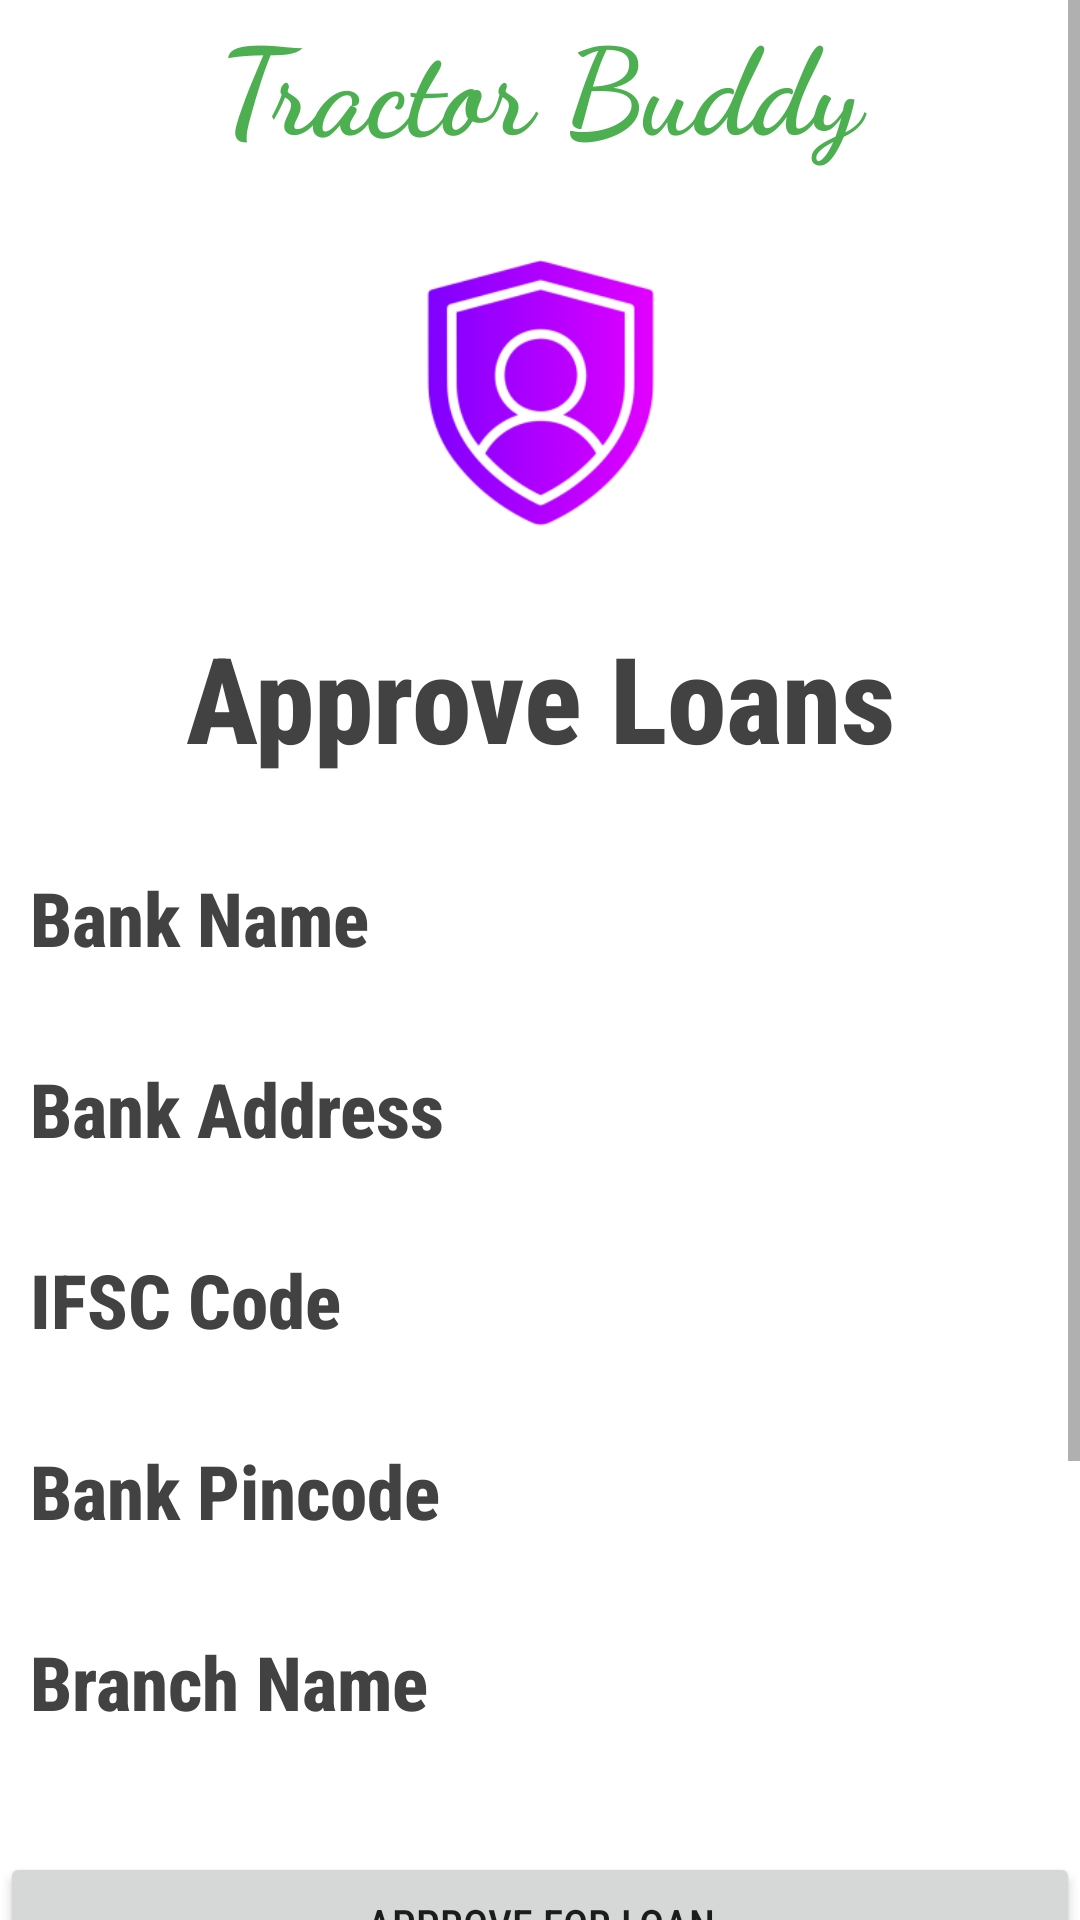

Produce the Android XML layout that renders to this screen, including the resource entries it uses.
<!-- AndroidManifest.xml: application theme Theme.TractorBuddy_App -->
<!-- res/layout/activity_admin_approve_reject_loan.xml -->
<?xml version="1.0" encoding="utf-8"?>
<RelativeLayout xmlns:android="http://schemas.android.com/apk/res/android"
    xmlns:app="http://schemas.android.com/apk/res-auto"
    xmlns:tools="http://schemas.android.com/tools"
    android:layout_width="match_parent"
    android:layout_height="match_parent"
    tools:context=".FarmerApplyLoanActivity1">

    <ScrollView
        android:layout_width="match_parent"
        android:layout_height="match_parent">
        <LinearLayout
            android:layout_width="match_parent"
            android:layout_height="match_parent"
            android:orientation="vertical">

            <TextView
                android:layout_width="match_parent"
                android:layout_height="wrap_content"
                android:layout_gravity="center_vertical|center_horizontal"
                android:textAlignment="center"
                android:fontFamily="cursive"
                android:gravity="center"
                android:textColor="@color/green"
                android:textSize="40sp"
                android:textStyle="bold"
                android:text="Tractor Buddy" />
            <ImageView
                android:layout_width="match_parent"
                android:layout_height="150dp"
                app:srcCompat="@mipmap/admin_foreground"
                tools:layout_editor_absoluteX="0dp"
                tools:layout_editor_absoluteY="0dp"/>

            <TextView
                android:id="@+id/textView1"
                android:layout_width="match_parent"
                android:layout_height="wrap_content"
                android:fontFamily="sans-serif-condensed-medium"
                android:text="Approve Loans"
                android:gravity="center"
                android:textColor="@color/cardview_dark_background"
                android:textAlignment="center"
                android:textSize="40sp"
                android:textStyle="bold" />

            <TextView
                android:id="@+id/textBankName"
                android:layout_width="match_parent"
                android:layout_height="wrap_content"
                android:fontFamily="sans-serif-condensed-medium"
                android:text="Bank Name"
                android:gravity="left"
                android:textColor="@color/cardview_dark_background"
                android:textSize="25sp"
                android:layout_marginTop="30dp"
                android:layout_marginLeft="10dp"
                android:layout_marginRight="10dp"
                android:textStyle="bold" />

            <TextView
                android:id="@+id/textBankAddress"
                android:layout_width="match_parent"
                android:layout_height="wrap_content"
                android:fontFamily="sans-serif-condensed-medium"
                android:text="Bank Address"
                android:gravity="left"
                android:textColor="@color/cardview_dark_background"
                android:textSize="25sp"
                android:layout_marginTop="30dp"
                android:layout_marginLeft="10dp"
                android:layout_marginRight="10dp"
                android:textStyle="bold" />

            <TextView
                android:id="@+id/textBankIFSCCode"
                android:layout_width="match_parent"
                android:layout_height="wrap_content"
                android:fontFamily="sans-serif-condensed-medium"
                android:text="IFSC Code"
                android:gravity="left"
                android:textColor="@color/cardview_dark_background"
                android:textSize="25sp"
                android:layout_marginTop="30dp"
                android:layout_marginLeft="10dp"
                android:layout_marginRight="10dp"
                android:textStyle="bold" />

            <TextView
                android:id="@+id/textBankPinCode"
                android:layout_width="match_parent"
                android:layout_height="wrap_content"
                android:fontFamily="sans-serif-condensed-medium"
                android:text="Bank Pincode"
                android:gravity="left"
                android:textColor="@color/cardview_dark_background"
                android:textSize="25sp"
                android:layout_marginTop="30dp"
                android:layout_marginLeft="10dp"
                android:layout_marginRight="10dp"
                android:textStyle="bold" />

            <TextView
                android:id="@+id/textBranchName"
                android:layout_width="match_parent"
                android:layout_height="wrap_content"
                android:fontFamily="sans-serif-condensed-medium"
                android:text="Branch Name"
                android:gravity="left"
                android:textColor="@color/cardview_dark_background"
                android:textSize="25sp"
                android:layout_marginTop="30dp"
                android:layout_marginLeft="10dp"
                android:layout_marginRight="10dp"
                android:textStyle="bold" />

            <Button
                android:id="@+id/approvebutton"
                android:layout_marginTop="40dp"
                android:fontFamily="sans-serif-condensed-medium"
                android:layout_width="match_parent"
                android:layout_height="wrap_content"
                android:text="Approve for loan" />

            <Button
                android:id="@+id/rejectbutton"
                android:layout_marginTop="40dp"
                android:fontFamily="sans-serif-condensed-medium"
                android:layout_width="match_parent"
                android:layout_height="wrap_content"
                android:text="Reject for loan" />

            <Button
                android:id="@+id/gobackbutton"
                android:layout_marginTop="40dp"
                android:layout_width="match_parent"
                android:layout_height="wrap_content"
                android:fontFamily="sans-serif-condensed-medium"
                android:text="Go Back"
                android:textStyle="bold" />

        </LinearLayout>
    </ScrollView>


</RelativeLayout>
<!-- resources referenced by this layout -->
<resources>
  <color name="green">#4CAF50</color>
  <!-- mipmap admin_foreground: webp bitmap (mipmap-hdpi, 3516 bytes) -->
  <style name="Theme.TractorBuddy_App" parent="Theme.MaterialComponents.DayNight.NoActionBar">
          
          <item name="colorPrimary">@color/purple_500</item>
          <item name="colorPrimaryVariant">@color/purple_700</item>
          <item name="colorOnPrimary">@color/white</item>
          
          <item name="colorSecondary">@color/teal_200</item>
          <item name="colorSecondaryVariant">@color/teal_700</item>
          <item name="colorOnSecondary">@color/black</item>
          
          <item name="android:statusBarColor" tools:targetApi="l">?attr/colorPrimaryVariant</item>
          
      </style>
  <color name="purple_500">#FF6200EE</color>
  <color name="purple_700">#FF3700B3</color>
  <color name="white">#FFFFFFFF</color>
  <color name="teal_200">#FF03DAC5</color>
  <color name="teal_700">#FF018786</color>
  <color name="black">#FF000000</color>
</resources>
